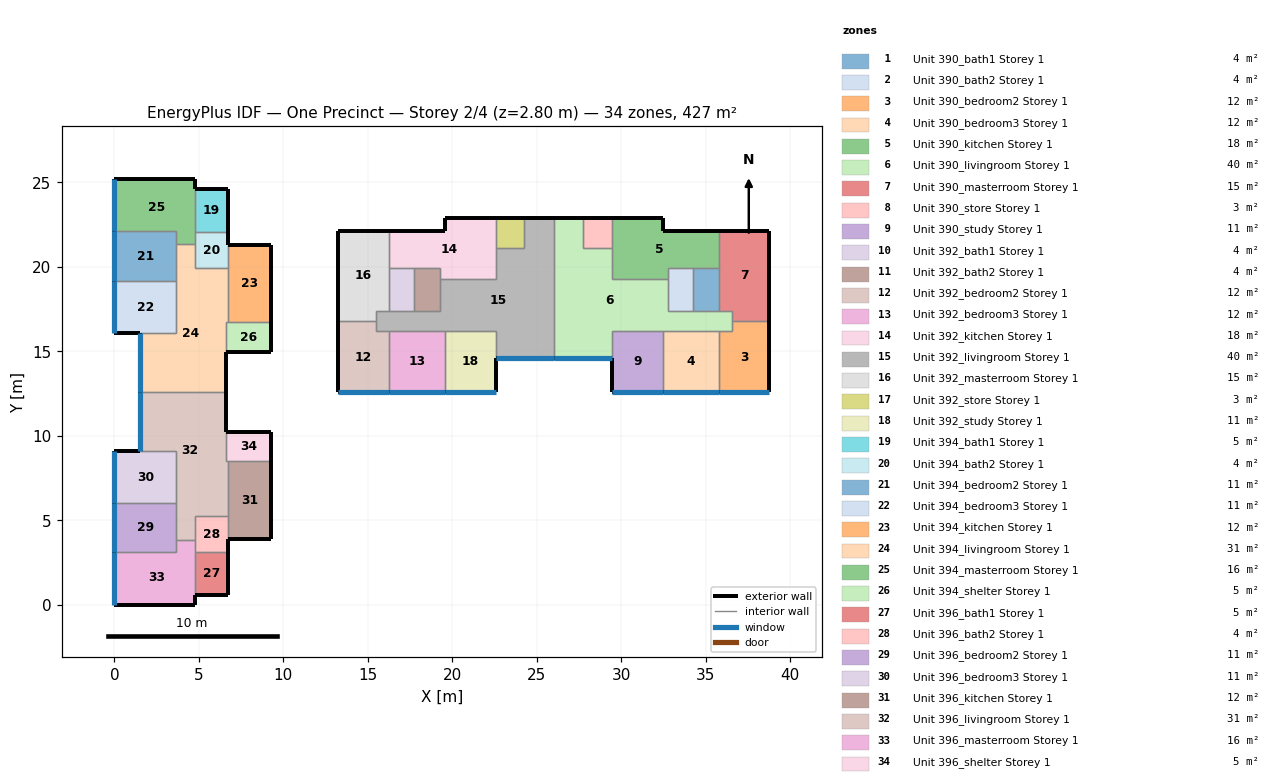
=== STOREY PLAN SPEC (per zone: floor XY polygon, exterior-wall plan segments, windows/doors) ===
zone 1: Unit 390_bath1 Storey 1  (3.8 m²)
  floor: (35.75, 19.91) (35.75, 17.41) (34.25, 17.41) (34.25, 19.91)
  interior walls: 4
zone 2: Unit 390_bath2 Storey 1  (3.8 m²)
  floor: (34.25, 19.91) (34.25, 17.41) (32.75, 17.41) (32.75, 19.91)
  interior walls: 5
zone 3: Unit 390_bedroom2 Storey 1  (12.1 m²)
  floor: (38.75, 16.81) (38.75, 12.61) (35.75, 12.61) (35.75, 16.21) (36.55, 16.21) (36.55, 16.81)
  exterior wall: (35.76, 12.61) – (38.76, 12.61)  [3.0 m]
    window: (35.76, 12.61) – (38.75, 12.61)  [4.2 m²]
  exterior wall: (38.76, 12.61) – (38.76, 16.81)  [4.2 m]
  interior walls: 4
zone 4: Unit 390_bedroom3 Storey 1  (11.9 m²)
  floor: (35.75, 16.21) (35.75, 12.61) (32.45, 12.61) (32.45, 16.21)
  exterior wall: (32.45, 12.61) – (35.76, 12.61)  [3.3 m]
    window: (32.46, 12.61) – (35.75, 12.61)  [4.6 m²]
  interior walls: 3
zone 5: Unit 390_kitchen Storey 1  (18.2 m²)
  floor: (35.75, 22.11) (35.75, 19.91) (32.75, 19.91) (32.75, 19.31) (29.45, 19.31) (29.45, 22.91) (32.45, 22.91) (32.45, 22.11)
  exterior wall: (32.45, 22.91) – (29.45, 22.91)  [3.0 m]
  exterior wall: (35.76, 22.11) – (32.45, 22.11)  [3.3 m]
  exterior wall: (32.45, 22.11) – (32.45, 22.91)  [0.8 m]
  interior walls: 7
zone 6: Unit 390_livingroom Storey 1  (40.4 m²)
  floor: (32.75, 19.31) (32.75, 17.41) (36.55, 17.41) (36.55, 16.21) (29.45, 16.21) (29.45, 14.61) (26.00, 14.61) (26.00, 22.91) (27.75, 22.91) (27.75, 21.11) (29.45, 21.11) (29.45, 19.31)
  exterior wall: (27.75, 22.91) – (26.00, 22.91)  [1.8 m]
  exterior wall: (26.00, 14.61) – (29.45, 14.61)  [3.4 m]
    window: (26.01, 14.61) – (29.45, 14.61)  [4.8 m²]
  interior walls: 15
zone 7: Unit 390_masterroom Storey 1  (15.4 m²)
  floor: (38.75, 22.11) (38.75, 16.81) (36.55, 16.81) (36.55, 17.41) (35.75, 17.41) (35.75, 22.11)
  exterior wall: (38.76, 22.11) – (35.76, 22.11)  [3.0 m]
  exterior wall: (38.76, 16.81) – (38.76, 22.11)  [5.3 m]
  interior walls: 5
zone 8: Unit 390_store Storey 1  (3.1 m²)
  floor: (29.45, 22.91) (29.45, 21.11) (27.75, 21.11) (27.75, 22.91)
  exterior wall: (29.45, 22.91) – (27.75, 22.91)  [1.7 m]
  interior walls: 3
zone 9: Unit 390_study Storey 1  (10.8 m²)
  floor: (32.45, 16.21) (32.45, 12.61) (29.45, 12.61) (29.45, 16.21)
  exterior wall: (29.45, 12.61) – (32.45, 12.61)  [3.0 m]
    window: (29.46, 12.61) – (32.45, 12.61)  [4.2 m²]
  exterior wall: (29.45, 14.61) – (29.45, 12.61)  [2.0 m]
  interior walls: 3
zone 10: Unit 392_bath1 Storey 1  (3.8 m²)
  floor: (17.75, 19.91) (17.75, 17.41) (16.25, 17.41) (16.25, 19.91)
  interior walls: 4
zone 11: Unit 392_bath2 Storey 1  (3.8 m²)
  floor: (19.25, 19.91) (19.25, 17.41) (17.75, 17.41) (17.75, 19.91)
  interior walls: 5
zone 12: Unit 392_bedroom2 Storey 1  (12.1 m²)
  floor: (16.25, 16.21) (16.25, 12.61) (13.25, 12.61) (13.25, 16.81) (15.45, 16.81) (15.45, 16.21)
  exterior wall: (13.26, 16.81) – (13.26, 12.61)  [4.2 m]
  exterior wall: (13.26, 12.61) – (16.25, 12.61)  [3.0 m]
    window: (13.26, 12.61) – (16.25, 12.61)  [4.2 m²]
  interior walls: 4
zone 13: Unit 392_bedroom3 Storey 1  (11.9 m²)
  floor: (19.55, 16.21) (19.55, 12.61) (16.25, 12.61) (16.25, 16.21)
  exterior wall: (16.25, 12.61) – (19.55, 12.61)  [3.3 m]
    window: (16.26, 12.61) – (19.55, 12.61)  [4.6 m²]
  interior walls: 3
zone 14: Unit 392_kitchen Storey 1  (18.2 m²)
  floor: (22.55, 22.91) (22.55, 19.31) (19.25, 19.31) (19.25, 19.91) (16.25, 19.91) (16.25, 22.11) (19.55, 22.11) (19.55, 22.91)
  exterior wall: (22.55, 22.91) – (19.55, 22.91)  [3.0 m]
  exterior wall: (19.55, 22.91) – (19.55, 22.11)  [0.8 m]
  exterior wall: (19.55, 22.11) – (16.25, 22.11)  [3.3 m]
  interior walls: 7
zone 15: Unit 392_livingroom Storey 1  (40.4 m²)
  floor: (26.00, 22.91) (26.00, 14.61) (22.55, 14.61) (22.55, 16.21) (15.45, 16.21) (15.45, 17.41) (19.25, 17.41) (19.25, 19.31) (22.55, 19.31) (22.55, 21.11) (24.25, 21.11) (24.25, 22.91)
  exterior wall: (26.00, 22.91) – (24.25, 22.91)  [1.8 m]
  exterior wall: (22.55, 14.61) – (26.00, 14.61)  [3.4 m]
    window: (22.56, 14.61) – (26.00, 14.61)  [4.8 m²]
  interior walls: 15
zone 16: Unit 392_masterroom Storey 1  (15.4 m²)
  floor: (16.25, 22.11) (16.25, 17.41) (15.45, 17.41) (15.45, 16.81) (13.25, 16.81) (13.25, 22.11)
  exterior wall: (16.25, 22.11) – (13.26, 22.11)  [3.0 m]
  exterior wall: (13.26, 22.11) – (13.26, 16.81)  [5.3 m]
  interior walls: 5
zone 17: Unit 392_store Storey 1  (3.1 m²)
  floor: (24.25, 22.91) (24.25, 21.11) (22.55, 21.11) (22.55, 22.91)
  exterior wall: (24.25, 22.91) – (22.55, 22.91)  [1.7 m]
  interior walls: 3
zone 18: Unit 392_study Storey 1  (10.8 m²)
  floor: (22.55, 16.21) (22.55, 12.61) (19.55, 12.61) (19.55, 16.21)
  exterior wall: (19.55, 12.61) – (22.55, 12.61)  [3.0 m]
    window: (19.56, 12.61) – (22.55, 12.61)  [4.2 m²]
  exterior wall: (22.55, 12.61) – (22.55, 14.61)  [2.0 m]
  interior walls: 3
zone 19: Unit 394_bath1 Storey 1  (5.0 m²)
  floor: (6.70, 24.62) (6.70, 22.07) (4.75, 22.07) (4.75, 24.62)
  exterior wall: (6.71, 24.62) – (4.75, 24.62)  [2.0 m]
  exterior wall: (6.71, 22.07) – (6.71, 24.62)  [2.6 m]
  interior walls: 2
zone 20: Unit 394_bath2 Storey 1  (4.1 m²)
  floor: (6.70, 22.07) (6.70, 19.96) (4.75, 19.96) (4.75, 22.07)
  exterior wall: (6.71, 21.31) – (6.71, 22.07)  [0.8 m]
  interior walls: 5
zone 21: Unit 394_bedroom2 Storey 1  (10.8 m²)
  floor: (3.65, 22.11) (3.65, 19.16) (0.00, 19.16) (0.00, 22.11)
  exterior wall: (0.00, 22.11) – (0.00, 19.16)  [2.9 m]
    window: (0.00, 22.11) – (0.00, 19.17)  [4.1 m²]
  interior walls: 4
zone 22: Unit 394_bedroom3 Storey 1  (11.2 m²)
  floor: (3.65, 19.16) (3.65, 16.11) (0.00, 16.11) (0.00, 19.16)
  exterior wall: (0.00, 19.16) – (0.00, 16.11)  [3.1 m]
    window: (0.00, 19.16) – (0.00, 16.11)  [4.3 m²]
  exterior wall: (0.00, 16.11) – (1.50, 16.11)  [1.5 m]
  interior walls: 3
zone 23: Unit 394_kitchen Storey 1  (11.7 m²)
  floor: (9.25, 21.31) (9.25, 16.73) (6.70, 16.73) (6.70, 21.31)
  exterior wall: (9.26, 21.31) – (6.71, 21.31)  [2.6 m]
  exterior wall: (9.26, 16.73) – (9.26, 21.31)  [4.6 m]
  interior walls: 3
zone 24: Unit 394_livingroom Storey 1  (31.1 m²)
  floor: (6.70, 19.96) (6.70, 16.73) (6.60, 16.73) (6.60, 12.61) (1.50, 12.61) (1.50, 16.11) (3.65, 16.11) (3.65, 21.37) (4.75, 21.37) (4.75, 19.96)
  exterior wall: (1.50, 16.11) – (1.50, 12.61)  [3.5 m]
    window: (1.50, 16.11) – (1.50, 12.61)  [4.9 m²]
  exterior wall: (6.61, 12.61) – (6.61, 14.98)  [2.4 m]
  interior walls: 10
zone 25: Unit 394_masterroom Storey 1  (15.6 m²)
  floor: (4.75, 25.22) (4.75, 21.37) (3.65, 21.37) (3.65, 22.11) (0.00, 22.11) (0.00, 25.22)
  exterior wall: (4.75, 25.22) – (0.00, 25.22)  [4.8 m]
  exterior wall: (0.00, 25.22) – (0.00, 22.11)  [3.1 m]
    window: (0.00, 25.22) – (0.00, 22.12)  [4.3 m²]
  exterior wall: (4.75, 24.62) – (4.75, 25.22)  [0.6 m]
  interior walls: 5
zone 26: Unit 394_shelter Storey 1  (4.6 m²)
  floor: (9.25, 16.73) (9.25, 14.98) (6.60, 14.98) (6.60, 16.73)
  exterior wall: (6.61, 14.98) – (9.26, 14.98)  [2.7 m]
  exterior wall: (9.26, 14.98) – (9.26, 16.73)  [1.8 m]
  interior walls: 3
zone 27: Unit 396_bath1 Storey 1  (5.0 m²)
  floor: (6.70, 3.15) (6.70, 0.60) (4.75, 0.60) (4.75, 3.15)
  exterior wall: (4.75, 0.60) – (6.71, 0.60)  [2.0 m]
  exterior wall: (6.71, 0.60) – (6.71, 3.15)  [2.5 m]
  interior walls: 2
zone 28: Unit 396_bath2 Storey 1  (4.1 m²)
  floor: (6.70, 5.26) (6.70, 3.15) (4.75, 3.15) (4.75, 5.26)
  exterior wall: (6.71, 3.15) – (6.71, 3.91)  [0.8 m]
  interior walls: 5
zone 29: Unit 396_bedroom2 Storey 1  (10.8 m²)
  floor: (3.65, 6.05) (3.65, 3.10) (0.00, 3.10) (0.00, 6.05)
  exterior wall: (0.00, 6.05) – (0.00, 3.10)  [2.9 m]
    window: (0.00, 6.05) – (0.00, 3.11)  [4.1 m²]
  interior walls: 4
zone 30: Unit 396_bedroom3 Storey 1  (11.2 m²)
  floor: (3.65, 9.11) (3.65, 6.05) (0.00, 6.05) (0.00, 9.11)
  exterior wall: (0.00, 9.11) – (0.00, 6.05)  [3.1 m]
    window: (0.00, 9.11) – (0.00, 6.06)  [4.3 m²]
  exterior wall: (1.50, 9.11) – (0.00, 9.11)  [1.5 m]
  interior walls: 3
zone 31: Unit 396_kitchen Storey 1  (11.7 m²)
  floor: (9.25, 8.49) (9.25, 3.91) (6.70, 3.91) (6.70, 8.49)
  exterior wall: (6.71, 3.91) – (9.26, 3.91)  [2.6 m]
  exterior wall: (9.26, 3.91) – (9.26, 8.49)  [4.6 m]
  interior walls: 3
zone 32: Unit 396_livingroom Storey 1  (31.1 m²)
  floor: (6.60, 12.61) (6.60, 8.49) (6.70, 8.49) (6.70, 5.26) (4.75, 5.26) (4.75, 3.85) (3.65, 3.85) (3.65, 9.11) (1.50, 9.11) (1.50, 12.61)
  exterior wall: (1.50, 12.61) – (1.50, 9.11)  [3.5 m]
    window: (1.50, 12.61) – (1.50, 9.11)  [4.9 m²]
  exterior wall: (6.61, 10.24) – (6.61, 12.61)  [2.4 m]
  interior walls: 10
zone 33: Unit 396_masterroom Storey 1  (15.6 m²)
  floor: (4.75, 3.85) (4.75, 0.00) (0.00, 0.00) (0.00, 3.10) (3.65, 3.10) (3.65, 3.85)
  exterior wall: (0.00, 3.10) – (0.00, 0.00)  [3.1 m]
    window: (0.00, 3.10) – (0.00, 0.00)  [4.3 m²]
  exterior wall: (0.00, 0.00) – (4.75, 0.00)  [4.8 m]
  exterior wall: (4.75, 0.00) – (4.75, 0.60)  [0.6 m]
  interior walls: 5
zone 34: Unit 396_shelter Storey 1  (4.6 m²)
  floor: (9.25, 10.24) (9.25, 8.49) (6.60, 8.49) (6.60, 10.24)
  exterior wall: (9.26, 10.24) – (6.61, 10.24)  [2.7 m]
  exterior wall: (9.26, 8.49) – (9.26, 10.24)  [1.8 m]
  interior walls: 3

=== DERIVED (storey summary) ===
Building: One Precinct
Storey: 2 of 4  (floor level z = 2.80 m)
Storey gross floor area: 426.8 m²
Zones on this storey: 34
  - Unit 390_bath1 Storey 1: floor 3.8 m²
  - Unit 390_bath2 Storey 1: floor 3.8 m²
  - Unit 390_bedroom2 Storey 1: floor 12.1 m²; exterior wall 7.2 m (20.2 m²); 1 window(s) 4.2 m²; WWR 20.8%
  - Unit 390_bedroom3 Storey 1: floor 11.9 m²; exterior wall 3.3 m (9.2 m²); 1 window(s) 4.6 m²; WWR 50.0%
  - Unit 390_kitchen Storey 1: floor 18.2 m²; exterior wall 7.1 m (19.9 m²); WWR 0.0%
  - Unit 390_livingroom Storey 1: floor 40.4 m²; exterior wall 5.2 m (14.6 m²); 1 window(s) 4.8 m²; WWR 33.1%
  - Unit 390_masterroom Storey 1: floor 15.4 m²; exterior wall 8.3 m (23.2 m²); WWR 0.0%
  - Unit 390_store Storey 1: floor 3.1 m²; exterior wall 1.7 m (4.8 m²); WWR 0.0%
  - Unit 390_study Storey 1: floor 10.8 m²; exterior wall 5.0 m (14.0 m²); 1 window(s) 4.2 m²; WWR 30.0%
  - Unit 392_bath1 Storey 1: floor 3.8 m²
  - Unit 392_bath2 Storey 1: floor 3.8 m²
  - Unit 392_bedroom2 Storey 1: floor 12.1 m²; exterior wall 7.2 m (20.2 m²); 1 window(s) 4.2 m²; WWR 20.8%
  - Unit 392_bedroom3 Storey 1: floor 11.9 m²; exterior wall 3.3 m (9.2 m²); 1 window(s) 4.6 m²; WWR 49.9%
  - Unit 392_kitchen Storey 1: floor 18.2 m²; exterior wall 7.1 m (19.9 m²); WWR 0.0%
  - Unit 392_livingroom Storey 1: floor 40.4 m²; exterior wall 5.2 m (14.6 m²); 1 window(s) 4.8 m²; WWR 33.1%
  - Unit 392_masterroom Storey 1: floor 15.4 m²; exterior wall 8.3 m (23.2 m²); WWR 0.0%
  - Unit 392_store Storey 1: floor 3.1 m²; exterior wall 1.7 m (4.8 m²); WWR 0.0%
  - Unit 392_study Storey 1: floor 10.8 m²; exterior wall 5.0 m (14.0 m²); 1 window(s) 4.2 m²; WWR 30.0%
  - Unit 394_bath1 Storey 1: floor 5.0 m²; exterior wall 4.5 m (12.6 m²); WWR 0.0%
  - Unit 394_bath2 Storey 1: floor 4.1 m²; exterior wall 0.8 m (2.1 m²); WWR 0.0%
  - Unit 394_bedroom2 Storey 1: floor 10.8 m²; exterior wall 2.9 m (8.3 m²); 1 window(s) 4.1 m²; WWR 50.0%
  - Unit 394_bedroom3 Storey 1: floor 11.2 m²; exterior wall 4.6 m (12.8 m²); 1 window(s) 4.3 m²; WWR 33.5%
  - Unit 394_kitchen Storey 1: floor 11.7 m²; exterior wall 7.1 m (20.0 m²); WWR 0.0%
  - Unit 394_livingroom Storey 1: floor 31.1 m²; exterior wall 5.9 m (16.4 m²); 1 window(s) 4.9 m²; WWR 29.8%
  - Unit 394_masterroom Storey 1: floor 15.6 m²; exterior wall 8.5 m (23.7 m²); 1 window(s) 4.3 m²; WWR 18.3%
  - Unit 394_shelter Storey 1: floor 4.6 m²; exterior wall 4.4 m (12.3 m²); WWR 0.0%
  - Unit 396_bath1 Storey 1: floor 5.0 m²; exterior wall 4.5 m (12.6 m²); WWR 0.0%
  - Unit 396_bath2 Storey 1: floor 4.1 m²; exterior wall 0.8 m (2.1 m²); WWR 0.0%
  - Unit 396_bedroom2 Storey 1: floor 10.8 m²; exterior wall 2.9 m (8.3 m²); 1 window(s) 4.1 m²; WWR 50.0%
  - Unit 396_bedroom3 Storey 1: floor 11.2 m²; exterior wall 4.6 m (12.8 m²); 1 window(s) 4.3 m²; WWR 33.5%
  - Unit 396_kitchen Storey 1: floor 11.7 m²; exterior wall 7.1 m (20.0 m²); WWR 0.0%
  - Unit 396_livingroom Storey 1: floor 31.1 m²; exterior wall 5.9 m (16.4 m²); 1 window(s) 4.9 m²; WWR 29.8%
  - Unit 396_masterroom Storey 1: floor 15.6 m²; exterior wall 8.5 m (23.7 m²); 1 window(s) 4.3 m²; WWR 18.3%
  - Unit 396_shelter Storey 1: floor 4.6 m²; exterior wall 4.4 m (12.3 m²); WWR 0.0%
Zone adjacency (shared interzone walls):
  - Unit 390_bath1 Storey 1 ↔ Unit 390_bath2 Storey 1
  - Unit 390_bath1 Storey 1 ↔ Unit 390_kitchen Storey 1
  - Unit 390_bath1 Storey 1 ↔ Unit 390_livingroom Storey 1
  - Unit 390_bath1 Storey 1 ↔ Unit 390_masterroom Storey 1
  - Unit 390_bath2 Storey 1 ↔ Unit 390_kitchen Storey 1
  - Unit 390_bath2 Storey 1 ↔ Unit 390_livingroom Storey 1
  - Unit 390_bedroom2 Storey 1 ↔ Unit 390_bedroom3 Storey 1
  - Unit 390_bedroom2 Storey 1 ↔ Unit 390_livingroom Storey 1
  - Unit 390_bedroom2 Storey 1 ↔ Unit 390_masterroom Storey 1
  - Unit 390_bedroom3 Storey 1 ↔ Unit 390_livingroom Storey 1
  - Unit 390_bedroom3 Storey 1 ↔ Unit 390_study Storey 1
  - Unit 390_kitchen Storey 1 ↔ Unit 390_livingroom Storey 1
  - Unit 390_kitchen Storey 1 ↔ Unit 390_masterroom Storey 1
  - Unit 390_kitchen Storey 1 ↔ Unit 390_store Storey 1
  - Unit 390_livingroom Storey 1 ↔ Unit 390_masterroom Storey 1
  - Unit 390_livingroom Storey 1 ↔ Unit 390_store Storey 1
  - Unit 390_livingroom Storey 1 ↔ Unit 390_study Storey 1
  - Unit 390_livingroom Storey 1 ↔ Unit 392_livingroom Storey 1
  - Unit 392_bath1 Storey 1 ↔ Unit 392_bath2 Storey 1
  - Unit 392_bath1 Storey 1 ↔ Unit 392_kitchen Storey 1
  - Unit 392_bath1 Storey 1 ↔ Unit 392_livingroom Storey 1
  - Unit 392_bath1 Storey 1 ↔ Unit 392_masterroom Storey 1
  - Unit 392_bath2 Storey 1 ↔ Unit 392_kitchen Storey 1
  - Unit 392_bath2 Storey 1 ↔ Unit 392_livingroom Storey 1
  - Unit 392_bedroom2 Storey 1 ↔ Unit 392_bedroom3 Storey 1
  - Unit 392_bedroom2 Storey 1 ↔ Unit 392_livingroom Storey 1
  - Unit 392_bedroom2 Storey 1 ↔ Unit 392_masterroom Storey 1
  - Unit 392_bedroom3 Storey 1 ↔ Unit 392_livingroom Storey 1
  - Unit 392_bedroom3 Storey 1 ↔ Unit 392_study Storey 1
  - Unit 392_kitchen Storey 1 ↔ Unit 392_livingroom Storey 1
  - Unit 392_kitchen Storey 1 ↔ Unit 392_masterroom Storey 1
  - Unit 392_kitchen Storey 1 ↔ Unit 392_store Storey 1
  - Unit 392_livingroom Storey 1 ↔ Unit 392_masterroom Storey 1
  - Unit 392_livingroom Storey 1 ↔ Unit 392_store Storey 1
  - Unit 392_livingroom Storey 1 ↔ Unit 392_study Storey 1
  - Unit 394_bath1 Storey 1 ↔ Unit 394_bath2 Storey 1
  - Unit 394_bath1 Storey 1 ↔ Unit 394_masterroom Storey 1
  - Unit 394_bath2 Storey 1 ↔ Unit 394_kitchen Storey 1
  - Unit 394_bath2 Storey 1 ↔ Unit 394_livingroom Storey 1
  - Unit 394_bath2 Storey 1 ↔ Unit 394_masterroom Storey 1
  - Unit 394_bedroom2 Storey 1 ↔ Unit 394_bedroom3 Storey 1
  - Unit 394_bedroom2 Storey 1 ↔ Unit 394_livingroom Storey 1
  - Unit 394_bedroom2 Storey 1 ↔ Unit 394_masterroom Storey 1
  - Unit 394_bedroom3 Storey 1 ↔ Unit 394_livingroom Storey 1
  - Unit 394_kitchen Storey 1 ↔ Unit 394_livingroom Storey 1
  - Unit 394_kitchen Storey 1 ↔ Unit 394_shelter Storey 1
  - Unit 394_livingroom Storey 1 ↔ Unit 394_masterroom Storey 1
  - Unit 394_livingroom Storey 1 ↔ Unit 394_shelter Storey 1
  - Unit 394_livingroom Storey 1 ↔ Unit 396_livingroom Storey 1
  - Unit 396_bath1 Storey 1 ↔ Unit 396_bath2 Storey 1
  - Unit 396_bath1 Storey 1 ↔ Unit 396_masterroom Storey 1
  - Unit 396_bath2 Storey 1 ↔ Unit 396_kitchen Storey 1
  - Unit 396_bath2 Storey 1 ↔ Unit 396_livingroom Storey 1
  - Unit 396_bath2 Storey 1 ↔ Unit 396_masterroom Storey 1
  - Unit 396_bedroom2 Storey 1 ↔ Unit 396_bedroom3 Storey 1
  - Unit 396_bedroom2 Storey 1 ↔ Unit 396_livingroom Storey 1
  - Unit 396_bedroom2 Storey 1 ↔ Unit 396_masterroom Storey 1
  - Unit 396_bedroom3 Storey 1 ↔ Unit 396_livingroom Storey 1
  - Unit 396_kitchen Storey 1 ↔ Unit 396_livingroom Storey 1
  - Unit 396_kitchen Storey 1 ↔ Unit 396_shelter Storey 1
  - Unit 396_livingroom Storey 1 ↔ Unit 396_masterroom Storey 1
  - Unit 396_livingroom Storey 1 ↔ Unit 396_shelter Storey 1